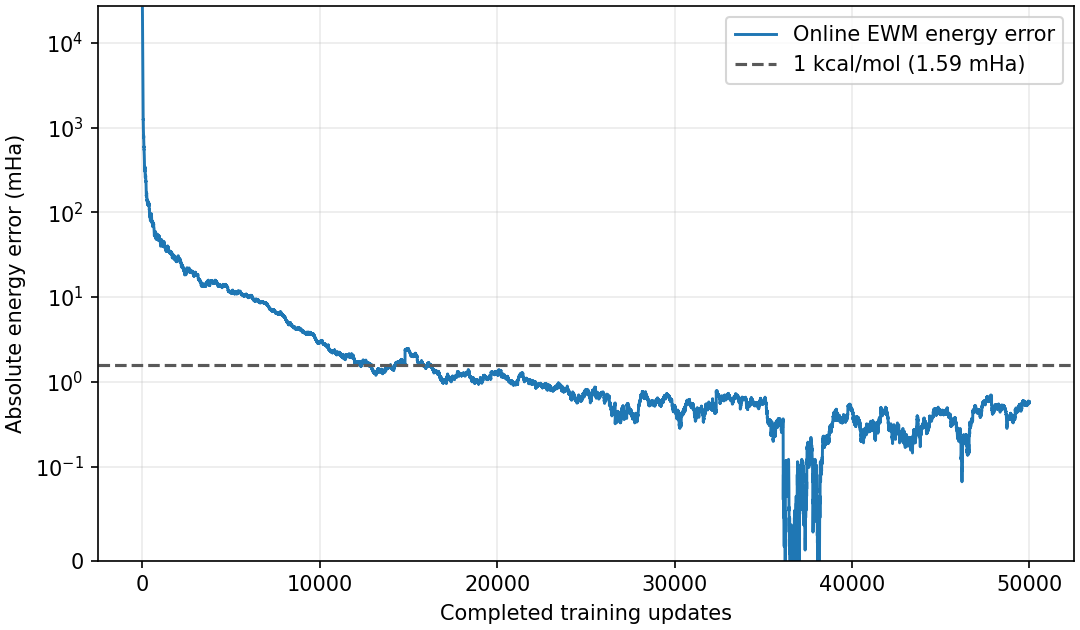

Values plotted in this chart, from the file beside it:
completed_updates, energy_ewm_Ha, absolute_energy_error_mHa
1, -14.84, 25677
2, -15.43, 25085
3, -16.56, 23959
4, -18.36, 22150
5, -19.74, 20778
6, -21.41, 19101
7, -23.04, 17476
8, -24.99, 15526
9, -26.65, 13866
10, -28.15, 12369
11, -29.43, 11083
12, -30.32, 10199
13, -31.31, 9204
14, -31.85, 8660
15, -32.77, 7740
16, -33.51, 7003
17, -34.01, 6502
18, -34.51, 6001
19, -34.97, 5549
20, -35.4, 5115
21, -35.85, 4666
22, -36.21, 4301
23, -36.68, 3830
24, -36.94, 3572
25, -37.15, 3362
26, -37.44, 3074
27, -37.68, 2833
28, -37.94, 2579
29, -38.16, 2355
30, -38.33, 2187
31, -38.49, 2021
32, -38.62, 1892
33, -38.75, 1766
34, -38.77, 1743
35, -38.81, 1704
36, -38.95, 1568
37, -38.94, 1579
38, -39.01, 1508
39, -39.01, 1505
40, -39.1, 1412
41, -39.12, 1391
42, -39.16, 1358
43, -39.17, 1341
44, -39.24, 1274
45, -39.25, 1265
46, -39.28, 1231
47, -39.26, 1252
48, -39.33, 1184
49, -39.36, 1156
50, -39.42, 1096
51, -39.48, 1038
52, -39.51, 1002
53, -39.56, 959.2
54, -39.59, 929.5
55, -39.58, 931.3
56, -39.61, 907
57, -39.59, 921.8
58, -39.59, 924.4
59, -39.61, 907
60, -39.61, 899.6
... 49,940 more rows
